Run: headless pygame with SDL's dummy video driver; simulated clock (each Clock.tick advances the game by its frame time, no real sleeping); random seed 0; keys injected as events and as key.get_pressed() state; no mouse input.
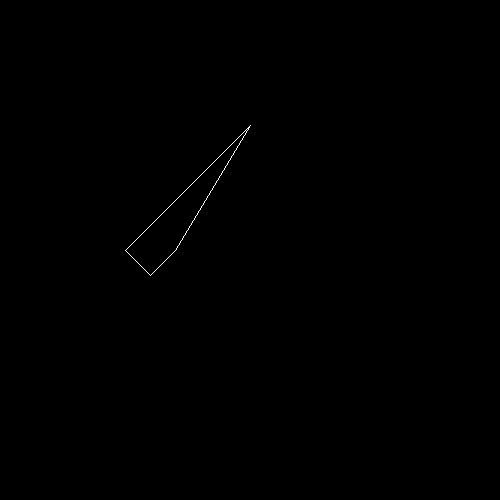
Frame 1 of 4 · flips 1–60 · no input
Frame 2 of 4 · flips 61–180 · tapped SPACE, RETURN · held RIGHT (→), D · screen unchanged from frame 1, image omitted
Frame 3 of 4 · flips 181–300 · held DOWN (↓), S · screen unchanged from frame 2, image omitted
Frame 4 of 4 · flips 301–420 · held LEFT (←), A, UP (↑), W · screen unchanged from frame 3, image omitted

The pygame program that drew these frames:

import pygame
pygame.init()

screen = pygame.display.set_mode((500, 500))
first_color = (250, 250,250)

def draw_lines():
    """Draw stuff with pygame.draw."""
    size = (200, 200)
    points = [(125, 0), (50, 125), (25, 150), (0, 125)]

    lines = pygame.Surface(size)
    pygame.draw.lines(lines, first_color, False, points)

    lines_closed = pygame.Surface(size)
    pygame.draw.lines(lines_closed, first_color, True, points)

    while True:
        for event in pygame.event.get():
            if event.type == pygame.QUIT:
                quit()
    
        screen.blit(lines, (125, 125))
        screen.blit(lines_closed, (125, 125))
        pygame.display.update()

draw_lines()
